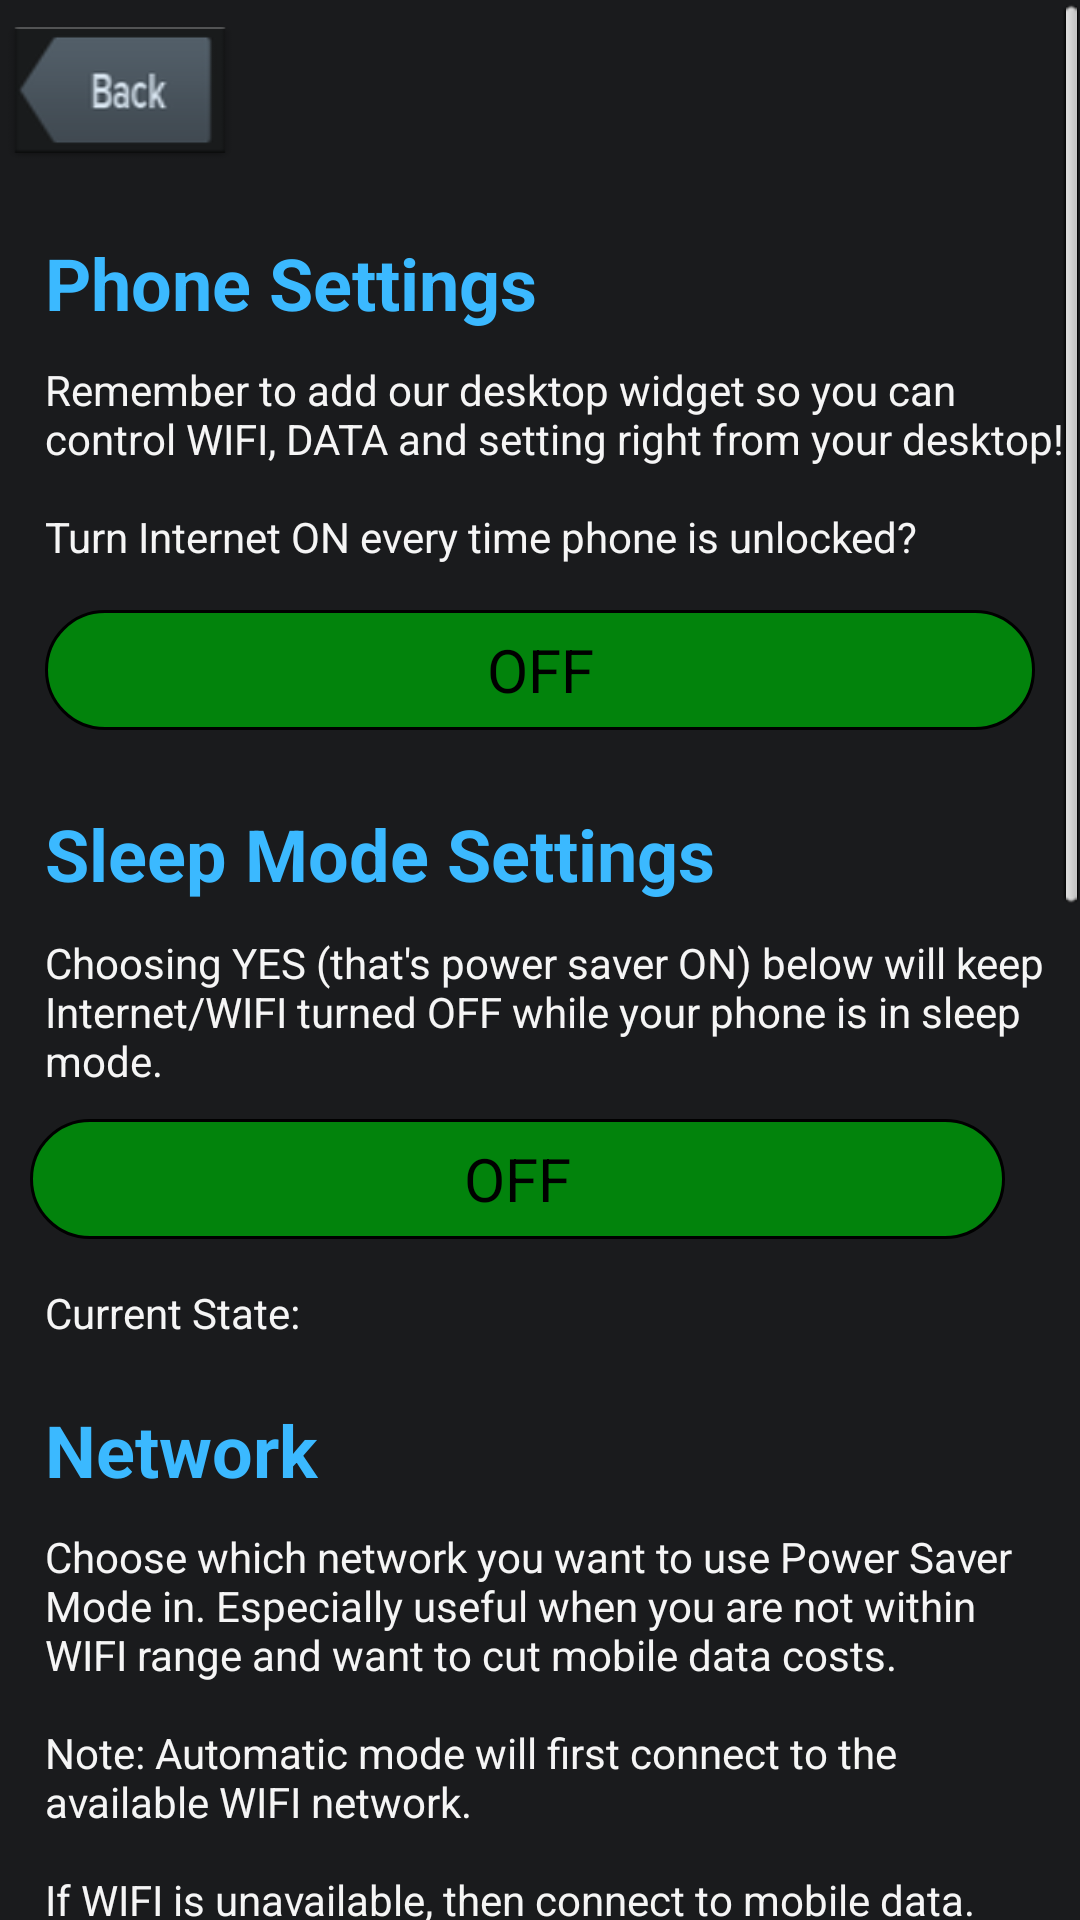

Here is an Android app screen rendered from its layout file. Give the layout XML and the strings, colors and styles it references.
<!-- AndroidManifest.xml: application theme AppTheme -->
<!-- res/layout/prefs_maon.xml -->
<?xml version="1.0" encoding="utf-8"?>
<RelativeLayout xmlns:android="http://schemas.android.com/apk/res/android"
    xmlns:ads="http://schemas.android.com/apk/lib/com.google.ads"
    android:id="@+id/relpref"
    android:layout_width="fill_parent"
    android:layout_height="fill_parent"
    android:background="#1A1B1D" >

    <ScrollView
        android:id="@+id/scrollView1"
        android:layout_width="match_parent"
        android:layout_height="match_parent" >

        <RelativeLayout
            android:layout_width="match_parent"
            android:layout_height="wrap_content" >

           
            <Button
                android:id="@+id/simple_mode"
                style="@style/TextColor"
                android:layout_width="80dp"
                android:layout_height="wrap_content"
                android:layout_alignParentTop="true"
                android:layout_marginTop="6dp"
                android:background="@drawable/back"
               
                android:textSize="15sp" />

            <TextView
                android:id="@+id/textView1"
                style="@style/Heading"
                android:layout_width="wrap_content"
                android:layout_height="wrap_content"
                android:layout_alignParentLeft="true"
                android:layout_alignParentRight="true"
                android:layout_below="@+id/simple_mode"
                android:layout_marginLeft="15dp"
                android:layout_marginTop="24dp"
                android:text="@string/phn_set"
                android:textAppearance="?android:attr/textAppearanceLarge"
                android:textColor="#3BB9FF" />

            <TextView
                android:id="@+id/textView2"
                style="@style/TextColor"
                android:layout_width="wrap_content"
                android:layout_height="wrap_content"
                android:layout_alignParentLeft="true"
                android:layout_alignParentRight="true"
                android:layout_below="@+id/textView1"
                android:layout_marginLeft="15dp"
                android:layout_marginRight="5dp"
                android:layout_marginTop="10dp"
                android:text="@string/net_on"
                android:textAppearance="?android:attr/textAppearanceMedium" />

            <ToggleButton
                android:id="@+id/netonwakeup"
                android:layout_width="fill_parent"
                android:layout_height="40dp"
                android:layout_alignParentLeft="true"
                android:layout_below="@+id/textView2"
                android:layout_margin="15dp"
                android:layout_marginLeft="15dp"
                android:layout_marginTop="28dp"
                android:background="@drawable/button_stroke"
                
                android:textSize="20sp" />

            <TextView
                android:id="@+id/textView3"
                style="@style/Heading"
                android:layout_width="fill_parent"
                android:layout_height="40dp"
                android:layout_alignParentLeft="true"
                android:layout_alignParentRight="true"
                android:layout_below="@+id/netonwakeup"
                android:layout_marginLeft="15dp"
                android:layout_marginRight="25dp"
                android:layout_marginTop="10dp"
                android:text="@string/sleep"
                android:textAppearance="?android:attr/textAppearanceLarge"
                android:textColor="#3BB9FF" />

            <TextView
                android:id="@+id/textView4"
                style="@style/TextColor"
                android:layout_width="wrap_content"
                android:layout_height="wrap_content"
                android:layout_alignParentLeft="true"
                android:layout_alignParentRight="true"
                android:layout_below="@+id/textView3"
                android:layout_marginLeft="15dp"
                android:layout_marginRight="5dp"
                android:layout_marginTop="3dp"
                android:text="@string/sleep_txt"
                android:textAppearance="?android:attr/textAppearanceMedium" />

            <ToggleButton
                android:id="@+id/sleep_mode"
                android:layout_width="fill_parent"
                android:layout_height="40dp"
                android:layout_alignRight="@+id/netonwakeup"
                android:layout_below="@+id/textView4"
                android:layout_margin="10dp"
                android:layout_marginTop="10dp"
                android:background="@drawable/button_stroke"
                android:text="ToggleButton"
                android:textSize="20sp" />

            <TextView
                android:id="@+id/sleep_mode_txt"
                style="@style/TextColor"
                android:layout_width="wrap_content"
                android:layout_height="wrap_content"
                android:layout_alignParentLeft="true"
                android:layout_alignParentRight="true"
                android:layout_below="@+id/sleep_mode"
                android:layout_marginLeft="15dp"
                android:layout_marginTop="5dp"
                android:text="@string/cur_state" />

            <TextView
                android:id="@+id/textView5"
                style="@style/Heading"
                android:layout_width="wrap_content"
                android:layout_height="wrap_content"
                android:layout_alignParentLeft="true"
                android:layout_alignParentRight="true"
                android:layout_below="@+id/sleep_mode_txt"
                android:layout_marginLeft="15dp"
                android:layout_marginRight="5dp"
                android:layout_marginTop="20dp"
                android:text="@string/net"
                android:textAppearance="?android:attr/textAppearanceLarge"
                android:textColor="#3BB9FF" />

            <TextView
                android:id="@+id/textView6"
                style="@style/TextColor"
                android:layout_width="wrap_content"
                android:layout_height="wrap_content"
                android:layout_alignParentLeft="true"
                android:layout_alignParentRight="true"
                android:layout_below="@+id/textView5"
                android:layout_marginLeft="15dp"
                android:layout_marginRight="5dp"
                android:layout_marginTop="10dp"
                android:text="@string/net_txt"
                android:textAppearance="?android:attr/textAppearanceMedium" />

            <RadioGroup
                android:id="@+id/radioGroup1"
                android:layout_width="wrap_content"
                android:layout_height="wrap_content"
                android:layout_alignLeft="@+id/sleep_mode"
                android:layout_below="@+id/textView6"
                android:layout_marginTop="34dp" >

                <RadioButton
                    android:id="@+id/autonet"
                    style="@style/TextColor"
                    android:layout_width="wrap_content"
                    android:layout_height="wrap_content"
                    android:text="@string/auto" />

                <RadioButton
                    android:id="@+id/wifi"
                    style="@style/TextColor"
                    android:layout_width="wrap_content"
                    android:layout_height="wrap_content"
                    android:checked="true"
                    android:text="@string/wifi" />

                <RadioButton
                    android:id="@+id/mob_net"
                    style="@style/TextColor"
                    android:layout_width="wrap_content"
                    android:layout_height="wrap_content"
                    android:text="@string/mob_net" />
            </RadioGroup>

            <TextView
                android:id="@+id/textView7"
                style="@style/Heading"
                android:layout_width="wrap_content"
                android:layout_height="wrap_content"
                android:layout_alignParentLeft="true"
                android:layout_alignParentRight="true"
                android:layout_below="@+id/radioGroup1"
                android:layout_marginLeft="15dp"
                android:layout_marginRight="5dp"
                android:layout_marginTop="20dp"
                android:text="@string/app_spec"
                android:textAppearance="?android:attr/textAppearanceLarge"
                android:textColor="#3BB9FF" />

            <TextView
                android:id="@+id/textView8"
                style="@style/TextColor"
                android:layout_width="wrap_content"
                android:layout_height="wrap_content"
                android:layout_alignParentLeft="true"
                android:layout_alignParentRight="true"
                android:layout_below="@+id/textView7"
                android:layout_marginLeft="15dp"
                android:layout_marginRight="5dp"
                android:layout_marginTop="10dp"
                android:text="@string/app_set"
                android:textAppearance="?android:attr/textAppearanceMedium" />

            <Button
                android:id="@+id/app_set"
                android:layout_width="wrap_content"
                android:layout_height="50dp"
                android:layout_alignParentLeft="true"
                android:layout_alignParentRight="true"
                android:layout_below="@+id/textView8"
                android:layout_margin="10dp"
                android:background="@drawable/button_green_stroke"
                android:text="@string/app_set_btn"
                android:textSize="20sp" />

            <TextView
                android:id="@+id/textView9"
                style="@style/Heading"
                android:layout_width="wrap_content"
                android:layout_height="wrap_content"
                android:layout_alignParentLeft="true"
                android:layout_alignParentRight="true"
                android:layout_below="@+id/app_set"
                android:layout_marginLeft="15dp"
                android:layout_marginRight="5dp"
                android:layout_marginTop="10dp"
                android:text="@string/menu_settings"
                android:textAppearance="?android:attr/textAppearanceLarge"
                android:textColor="#3BB9FF" />

            <TextView
                android:id="@+id/textView10"
                style="@style/TextColor"
                android:layout_width="wrap_content"
                android:layout_height="wrap_content"
                android:layout_alignParentLeft="true"
                android:layout_alignParentRight="true"
                android:layout_below="@+id/textView9"
                android:layout_marginLeft="15dp"
                android:layout_marginRight="5dp"
                android:layout_marginTop="10dp"
                android:text="@string/pw_set"
                android:textAppearance="?android:attr/textAppearanceMedium" />

            <Button
                android:id="@+id/button1"
                android:layout_width="fill_parent"
                android:layout_height="50dp"
                android:layout_alignParentLeft="true"
                android:layout_alignParentRight="true"
                android:layout_below="@+id/textView10"
                android:layout_margin="20dp"
                android:layout_marginTop="10dp"
                android:background="@drawable/button_green_stroke"
                android:text="@string/timeselected"
                android:textSize="20sp" />

            <View
                android:layout_width="wrap_content"
                android:layout_height="25dp"
                android:layout_below="@+id/button1" />
        </RelativeLayout>
    </ScrollView>

</RelativeLayout>
<!-- resources referenced by this layout -->
<resources>
  <!-- drawable back: png bitmap (drawable-hdpi, 3081 bytes) -->
  <!-- drawable button_green_stroke (drawable) -->
  <?xml version="1.0" encoding="utf-8"?>
  <shape xmlns:android="http://schemas.android.com/apk/res/android" 
      android:shape="rectangle"
      
      >
         
    <solid       android:color="#02830C"/>
      <stroke 
           android:width="1dp"
          android:color="#000000"        />
          <corners android:radius="20dp" />
  
  </shape>
  <!-- drawable button_stroke (drawable) -->
  <?xml version="1.0" encoding="utf-8"?>
  <shape xmlns:android="http://schemas.android.com/apk/res/android"
      android:shape="rectangle" >
  
      <solid android:color="#02830C" />
  
      <stroke
          android:width="1dp"
          android:color="#000000" />
  
      <corners android:radius="20dp" />
  
  </shape>
  <string name="app_set">Tap on the button below to customize application related settings. \nSelecting an application from the list will keep Internet ON while that application is in active use. \n \nEg. If you have selected Facebook from the list, WIFI will continue to run when Facebook is the active (visible) application.</string>
  <string name="app_set_btn">Click here to change app settings</string>
  <string name="app_spec">Application Specific Settings</string>
  <string name="auto">Automatic</string>
  <string name="cur_state">Current State:</string>
  <string name="menu_settings">Settings</string>
  <string name="mob_net">Mobile Internet</string>
  <string name="net">Network</string>
  <string name="net_on">Remember to add our desktop widget so you can control WIFI, DATA and setting right from your desktop! \n\nTurn Internet ON every time phone is unlocked?</string>
  <string name="net_txt">Choose which network you want to use Power Saver Mode in. Especially useful when you are not within WIFI range and want to cut mobile data costs.\n\nNote: Automatic mode will first connect to the available WIFI network.\n\nIf WIFI is unavailable, then connect to mobile data.\n\nIf you do not use mobile data, please select WIFI only.</string>
  <string name="phn_set">Phone Settings</string>
  <string name="pw_set">When in power saver mode, WIFI/Mobile Internet is turned on and off at intervals in order to save battery and bandwidth. You could leave the default values or choose to customize it below.</string>
  <string name="sleep">Sleep Mode Settings</string>
  <string name="sleep_txt">Choosing YES (that\'s power saver ON) below will keep Internet/WIFI turned OFF while your phone is in sleep mode.</string>
  <string name="timeselected">Set the Time Interval</string>
  <string name="wifi">WIFI</string>
  <style name="Heading">
          <item name="android:textSize">24sp</item>
          <item name="android:textStyle">bold</item>
      </style>
  <style name="TextColor">
          <item name="android:textColor">#f5f5f5</item>
          <item name="android:textSize">14dp</item>
      </style>
  <style name="AppTheme" parent="android:Theme.Light" />
</resources>
